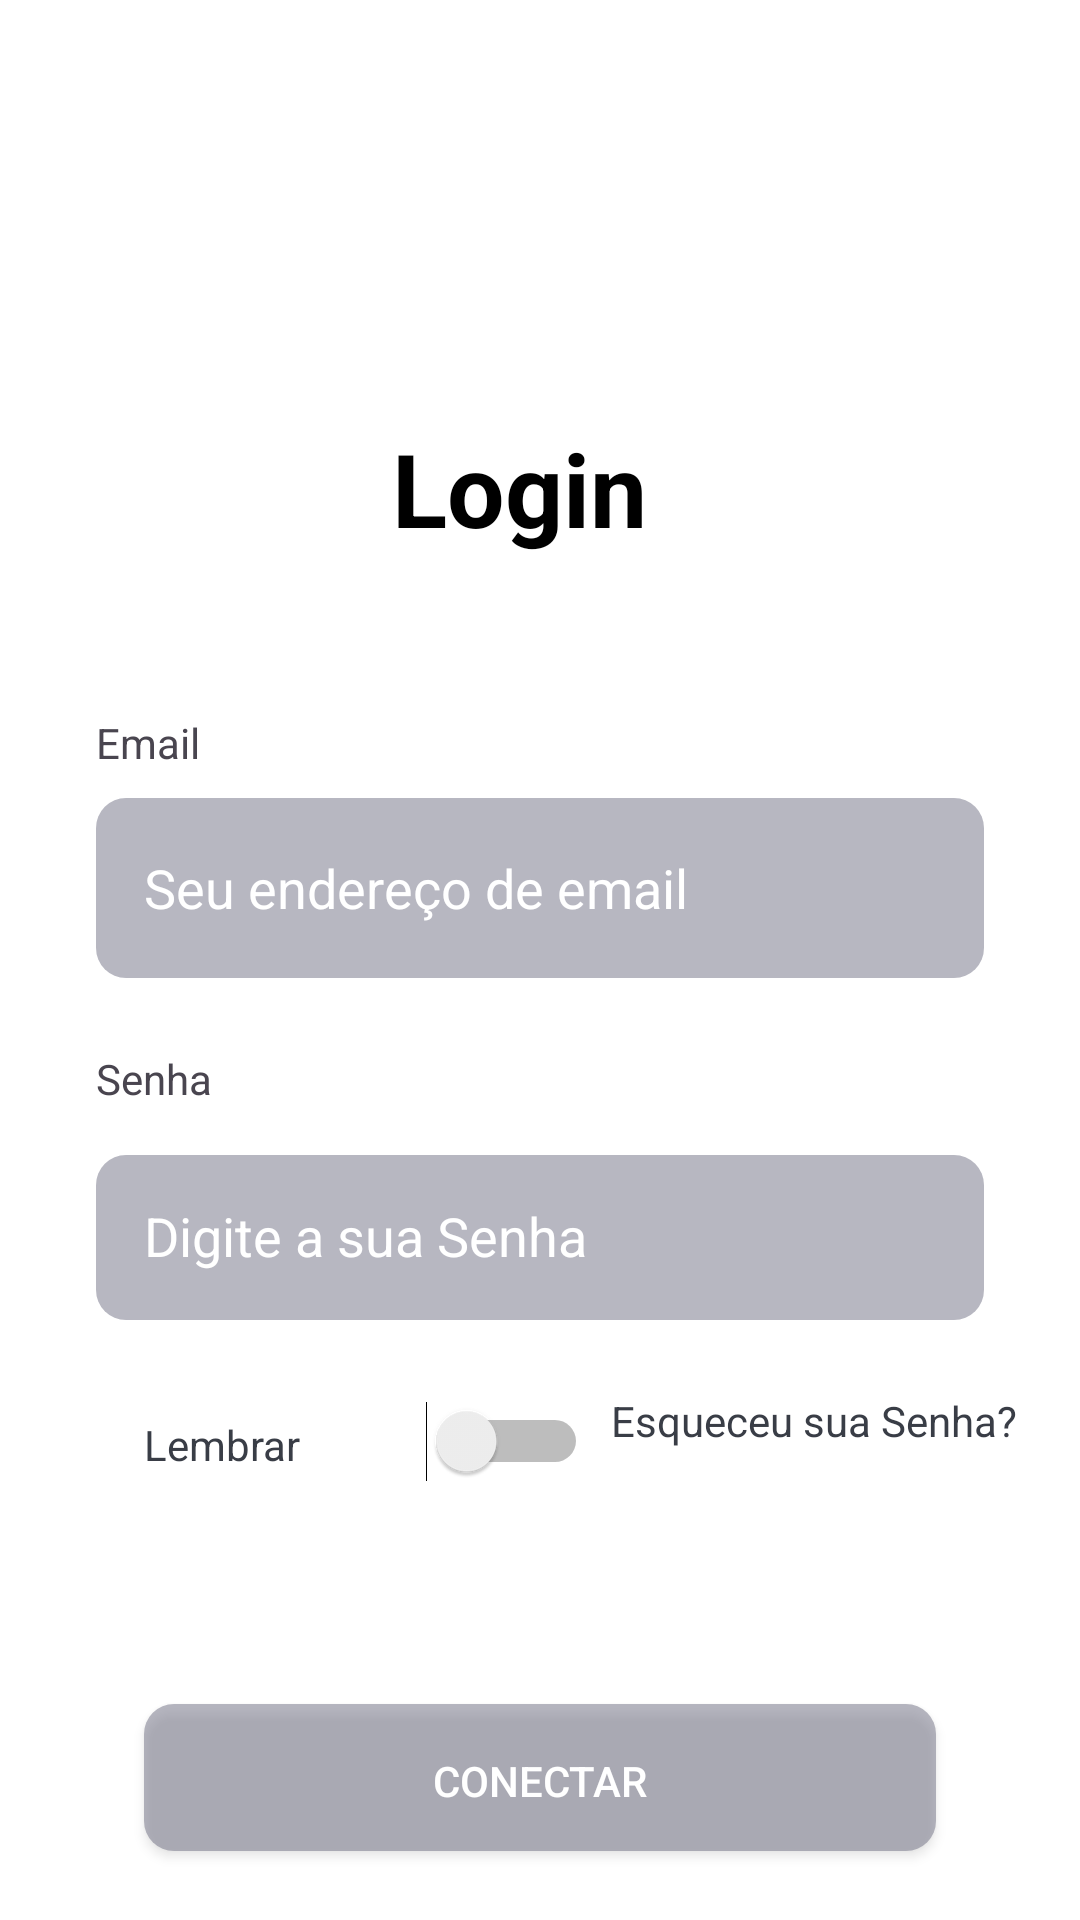

Produce the Android XML layout that renders to this screen, including the resource entries it uses.
<!-- AndroidManifest.xml: application theme Theme.PrimeiroAppPB -->
<!-- res/layout/activity_login.xml -->
<?xml version="1.0" encoding="utf-8"?>
<androidx.constraintlayout.widget.ConstraintLayout xmlns:android="http://schemas.android.com/apk/res/android"
    xmlns:app="http://schemas.android.com/apk/res-auto"
    xmlns:tools="http://schemas.android.com/tools"
    android:id="@+id/main"
    android:layout_width="match_parent"
    android:layout_height="match_parent"
    tools:context=".loginActivity">

    <TextView
        android:id="@+id/Login"
        android:layout_width="86dp"
        android:layout_height="46dp"
        android:layout_marginTop="140dp"
        android:text="Login"
        android:textColor="#000000"
        android:textSize="34sp"
        android:textStyle="bold"
        app:layout_constraintEnd_toEndOf="parent"
        app:layout_constraintHorizontal_bias="0.477"
        app:layout_constraintStart_toStartOf="parent"
        app:layout_constraintTop_toTopOf="parent" />

    <TextView
        android:id="@+id/email"
        android:layout_width="0dp"
        android:layout_height="wrap_content"
        android:layout_marginStart="32dp"
        android:layout_marginTop="52dp"
        android:layout_marginEnd="32dp"
        android:text="Email"
        app:layout_constraintEnd_toEndOf="parent"
        app:layout_constraintHorizontal_bias="0.153"
        app:layout_constraintStart_toStartOf="parent"
        app:layout_constraintTop_toBottomOf="@+id/Login" />

    <androidx.appcompat.widget.AppCompatEditText
        android:id="@+id/editTextText"
        android:layout_width="match_parent"
        android:layout_height="60dp"
        android:layout_marginStart="32dp"
        android:layout_marginTop="80dp"
        android:layout_marginEnd="32dp"
        android:background="@drawable/caixatexto"
        android:ems="10"
        android:hint="Seu endereço de email"
        android:inputType="text"
        android:padding="16dp"
        android:textColorHint="#FFFFFF"
        app:layout_constraintEnd_toEndOf="parent"
        app:layout_constraintHorizontal_bias="0.0"
        app:layout_constraintStart_toStartOf="parent"
        app:layout_constraintTop_toBottomOf="@+id/Login" />

    <TextView
        android:id="@+id/Senha"
        android:layout_width="wrap_content"
        android:layout_height="wrap_content"
        android:layout_marginStart="32dp"
        android:layout_marginTop="24dp"
        android:layout_marginEnd="32dp"
        android:text="Senha"
        app:layout_constraintEnd_toEndOf="parent"
        app:layout_constraintHorizontal_bias="0.0"
        app:layout_constraintStart_toStartOf="parent"
        app:layout_constraintTop_toBottomOf="@+id/editTextText" />

    <androidx.appcompat.widget.AppCompatEditText
        android:id="@+id/editTextTextPassword"
        android:layout_width="match_parent"
        android:layout_height="55dp"
        android:layout_marginStart="32dp"
        android:layout_marginTop="16dp"
        android:layout_marginEnd="32dp"
        android:background="@drawable/caixatexto"
        android:ems="10"
        android:hint="Digite a sua Senha"
        android:inputType="textPassword"
        android:padding="16dp"
        android:textColorHint="#FFFFFF"
        app:layout_constraintEnd_toEndOf="parent"
        app:layout_constraintHorizontal_bias="0.0"
        app:layout_constraintStart_toStartOf="parent"
        app:layout_constraintTop_toBottomOf="@id/Senha" />

    <Switch
        android:id="@+id/switch1"
        android:layout_width="180dp"
        android:layout_height="49dp"
        android:layout_marginStart="32dp"
        android:layout_marginTop="16dp"
        android:layout_marginEnd="32dp"
        android:padding="16dp"
        android:text="Lembrar"
        android:textColor="@color/secundaria"
        app:layout_constraintEnd_toEndOf="parent"
        app:layout_constraintHorizontal_bias="0.0"
        app:layout_constraintStart_toStartOf="parent"
        app:layout_constraintTop_toBottomOf="@+id/editTextTextPassword" />

    <TextView
        android:id="@+id/Esqueceu"
        android:layout_width="wrap_content"
        android:layout_height="wrap_content"
        android:layout_marginStart="32dp"
        android:layout_marginTop="24dp"
        android:layout_marginEnd="32dp"
        android:text="Esqueceu sua Senha?"
        android:textColor="@color/secundaria"
        app:layout_constraintEnd_toEndOf="parent"
        app:layout_constraintHorizontal_bias="0.788"
        app:layout_constraintStart_toEndOf="@+id/switch1"
        app:layout_constraintTop_toBottomOf="@+id/editTextTextPassword" />

    <androidx.appcompat.widget.AppCompatButton
        android:id="@+id/Conectar"
        android:layout_width="264dp"
        android:layout_height="49dp"
        android:layout_marginStart="32dp"
        android:layout_marginTop="128dp"
        android:layout_marginEnd="32dp"
        android:background="@drawable/caixatexto"
        android:text="Conectar"
        android:padding="16dp"
        android:textColor="@color/white"
        app:layout_constraintEnd_toEndOf="parent"
        app:layout_constraintHorizontal_bias="0.498"
        app:layout_constraintStart_toStartOf="parent"
        app:layout_constraintTop_toBottomOf="@+id/editTextTextPassword" />

</androidx.constraintlayout.widget.ConstraintLayout>
<!-- resources referenced by this layout -->
<resources>
  <color name="secundaria">#393D46</color>
  <color name="white">#FFFFFFFF</color>
  <!-- drawable caixatexto (drawable) -->
  <?xml version="1.0" encoding="utf-8"?>
  <selector xmlns:android="http://schemas.android.com/apk/res/android">
  <item>
      <shape>
  
       <solid android:color="#7B6A6A7E"/>
       <corners android:radius="10dp" />
  
      </shape>
  </item>
  </selector>
  <style name="Theme.PrimeiroAppPB" parent="Base.Theme.PrimeiroAppPB" />
  <style name="Base.Theme.PrimeiroAppPB" parent="Theme.Material3.DayNight.NoActionBar">
          
          
          <item name="colorPrimary">@color/colorPrimary</item>
          <item name="colorPrimaryVariant">@color/colorPrimaryVariante</item>
  
          <item name="colorSecondary">@color/secundaria</item>
          <item name="colorSecondaryVariant">@color/secundariaVariante</item>
  
          
          <item name="android:windowBackground">@color/CorDeFundo</item>
      </style>
  <color name="colorPrimary">#30CD30</color>
  <color name="colorPrimaryVariante">#F8A480</color>
  <color name="secundariaVariante">#30CD30</color>
  <color name="CorDeFundo">#FFFFFF</color>
</resources>
